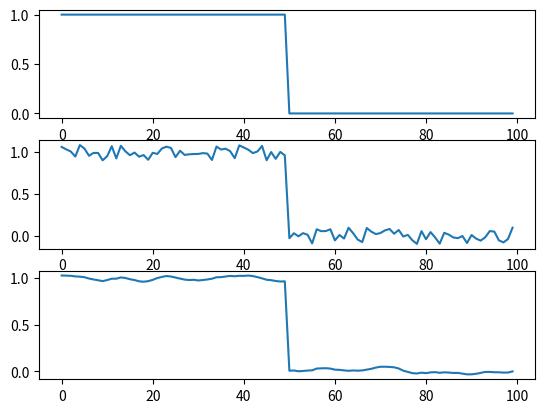

Recreate this plot in Python.
import numpy as np
import matplotlib.pyplot as plt


def Bilateral(Signal: np.array, k1: float, k2: float, L: int) -> np.array:
    assert Signal.ndim == 1
    Output = np.zeros_like(Signal)

    for n in range(L):
        Guassian = -k1 * np.arange(-n, L + 1) ** 2
        Difference = -k2 * (Signal[n] - Signal[: n + L + 1]) ** 2
        Impulse = np.exp(Guassian + Difference)
        Impulse /= np.sum(Impulse)

        for i, m in enumerate(range(n + L + 1)):
            Output[n] += Signal[m] * Impulse[i]

    for n in range(L, Signal.size - L):
        Guassian = -k1 * np.arange(-L, L + 1) ** 2
        Difference = -k2 * (Signal[n] - Signal[n - L : n + L + 1]) ** 2
        Impulse = np.exp(Guassian + Difference)
        Impulse /= np.sum(Impulse)

        for i, m in enumerate(range(n - L, n + L + 1)):
            Output[n] += Signal[m] * Impulse[i]

    for n in range(Signal.size - L, Signal.size):
        Guassian = -k1 * np.arange(-L, Signal.size - n) ** 2
        Difference = -k2 * (Signal[n] - Signal[n - L :]) ** 2
        Impulse = np.exp(Guassian + Difference)
        Impulse /= np.sum(Impulse)

        for i, m in enumerate(range(n - L, Signal.size)):
            Output[n] += Signal[m] * Impulse[i]

    return Output


if __name__ == "__main__":
    # Create Signal
    X = np.concatenate((np.ones((50)), np.zeros((50))))
    NOISEAMP = 0.2
    Y = X + (np.random.rand(X.size) - 0.5) * NOISEAMP

    # Filter
    k1, k2, L = 0.1, 5, 3
    Z = Bilateral(Y, k1, k2, L)

    # Plot
    TIME = np.arange(100)
    plt.subplot(311)
    plt.plot(TIME, X)
    plt.subplot(312)
    plt.plot(TIME, Y)
    plt.subplot(313)
    plt.plot(TIME, Z)
    plt.show()
